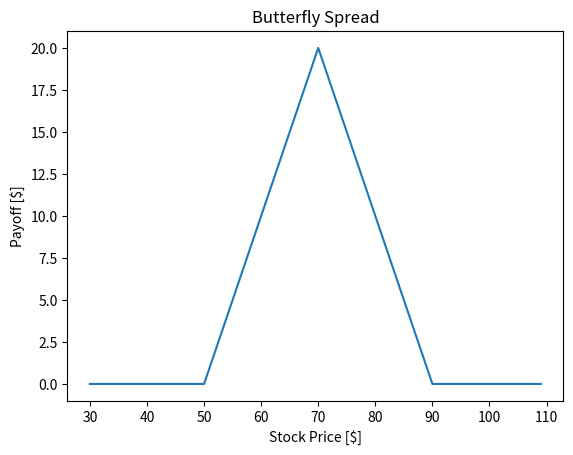

This chart was generated by the following Python code:
import numpy as np
import matplotlib.pyplot as plt 

def converter(stock,strike_price,opt,position):
    
    zero = np.zeros(len(stock))
    if opt == 'call' and position == 'long':
        return np.fmax(zero, stock - strike_price) # as max(0,s-x)
    elif opt == 'put' and position == 'long': 
        return np.fmax(zero, strike_price - stock) #as max(0,x-s)
    elif opt == 'call' and position == 'short':
        return np.fmin(zero, strike_price - stock) #as min(0,x-s)
    elif opt == 'put' and position == 'short':
        return np.fmin(zero, stock - strike_price) #as min(0,s-x)
    else:
        pass  


stock = np.arange(30, 110) 
striker = [50,90,70]
butterfly = converter(stock,striker[0],'call','long') +converter(stock,striker[1],'call','long') + 2*converter(stock,striker[2],'call','short')
plt.plot(stock,butterfly)
plt.xlabel('Stock Price [$]')
plt.ylabel('Payoff [$]')
plt.title('Butterfly Spread')
plt.show()